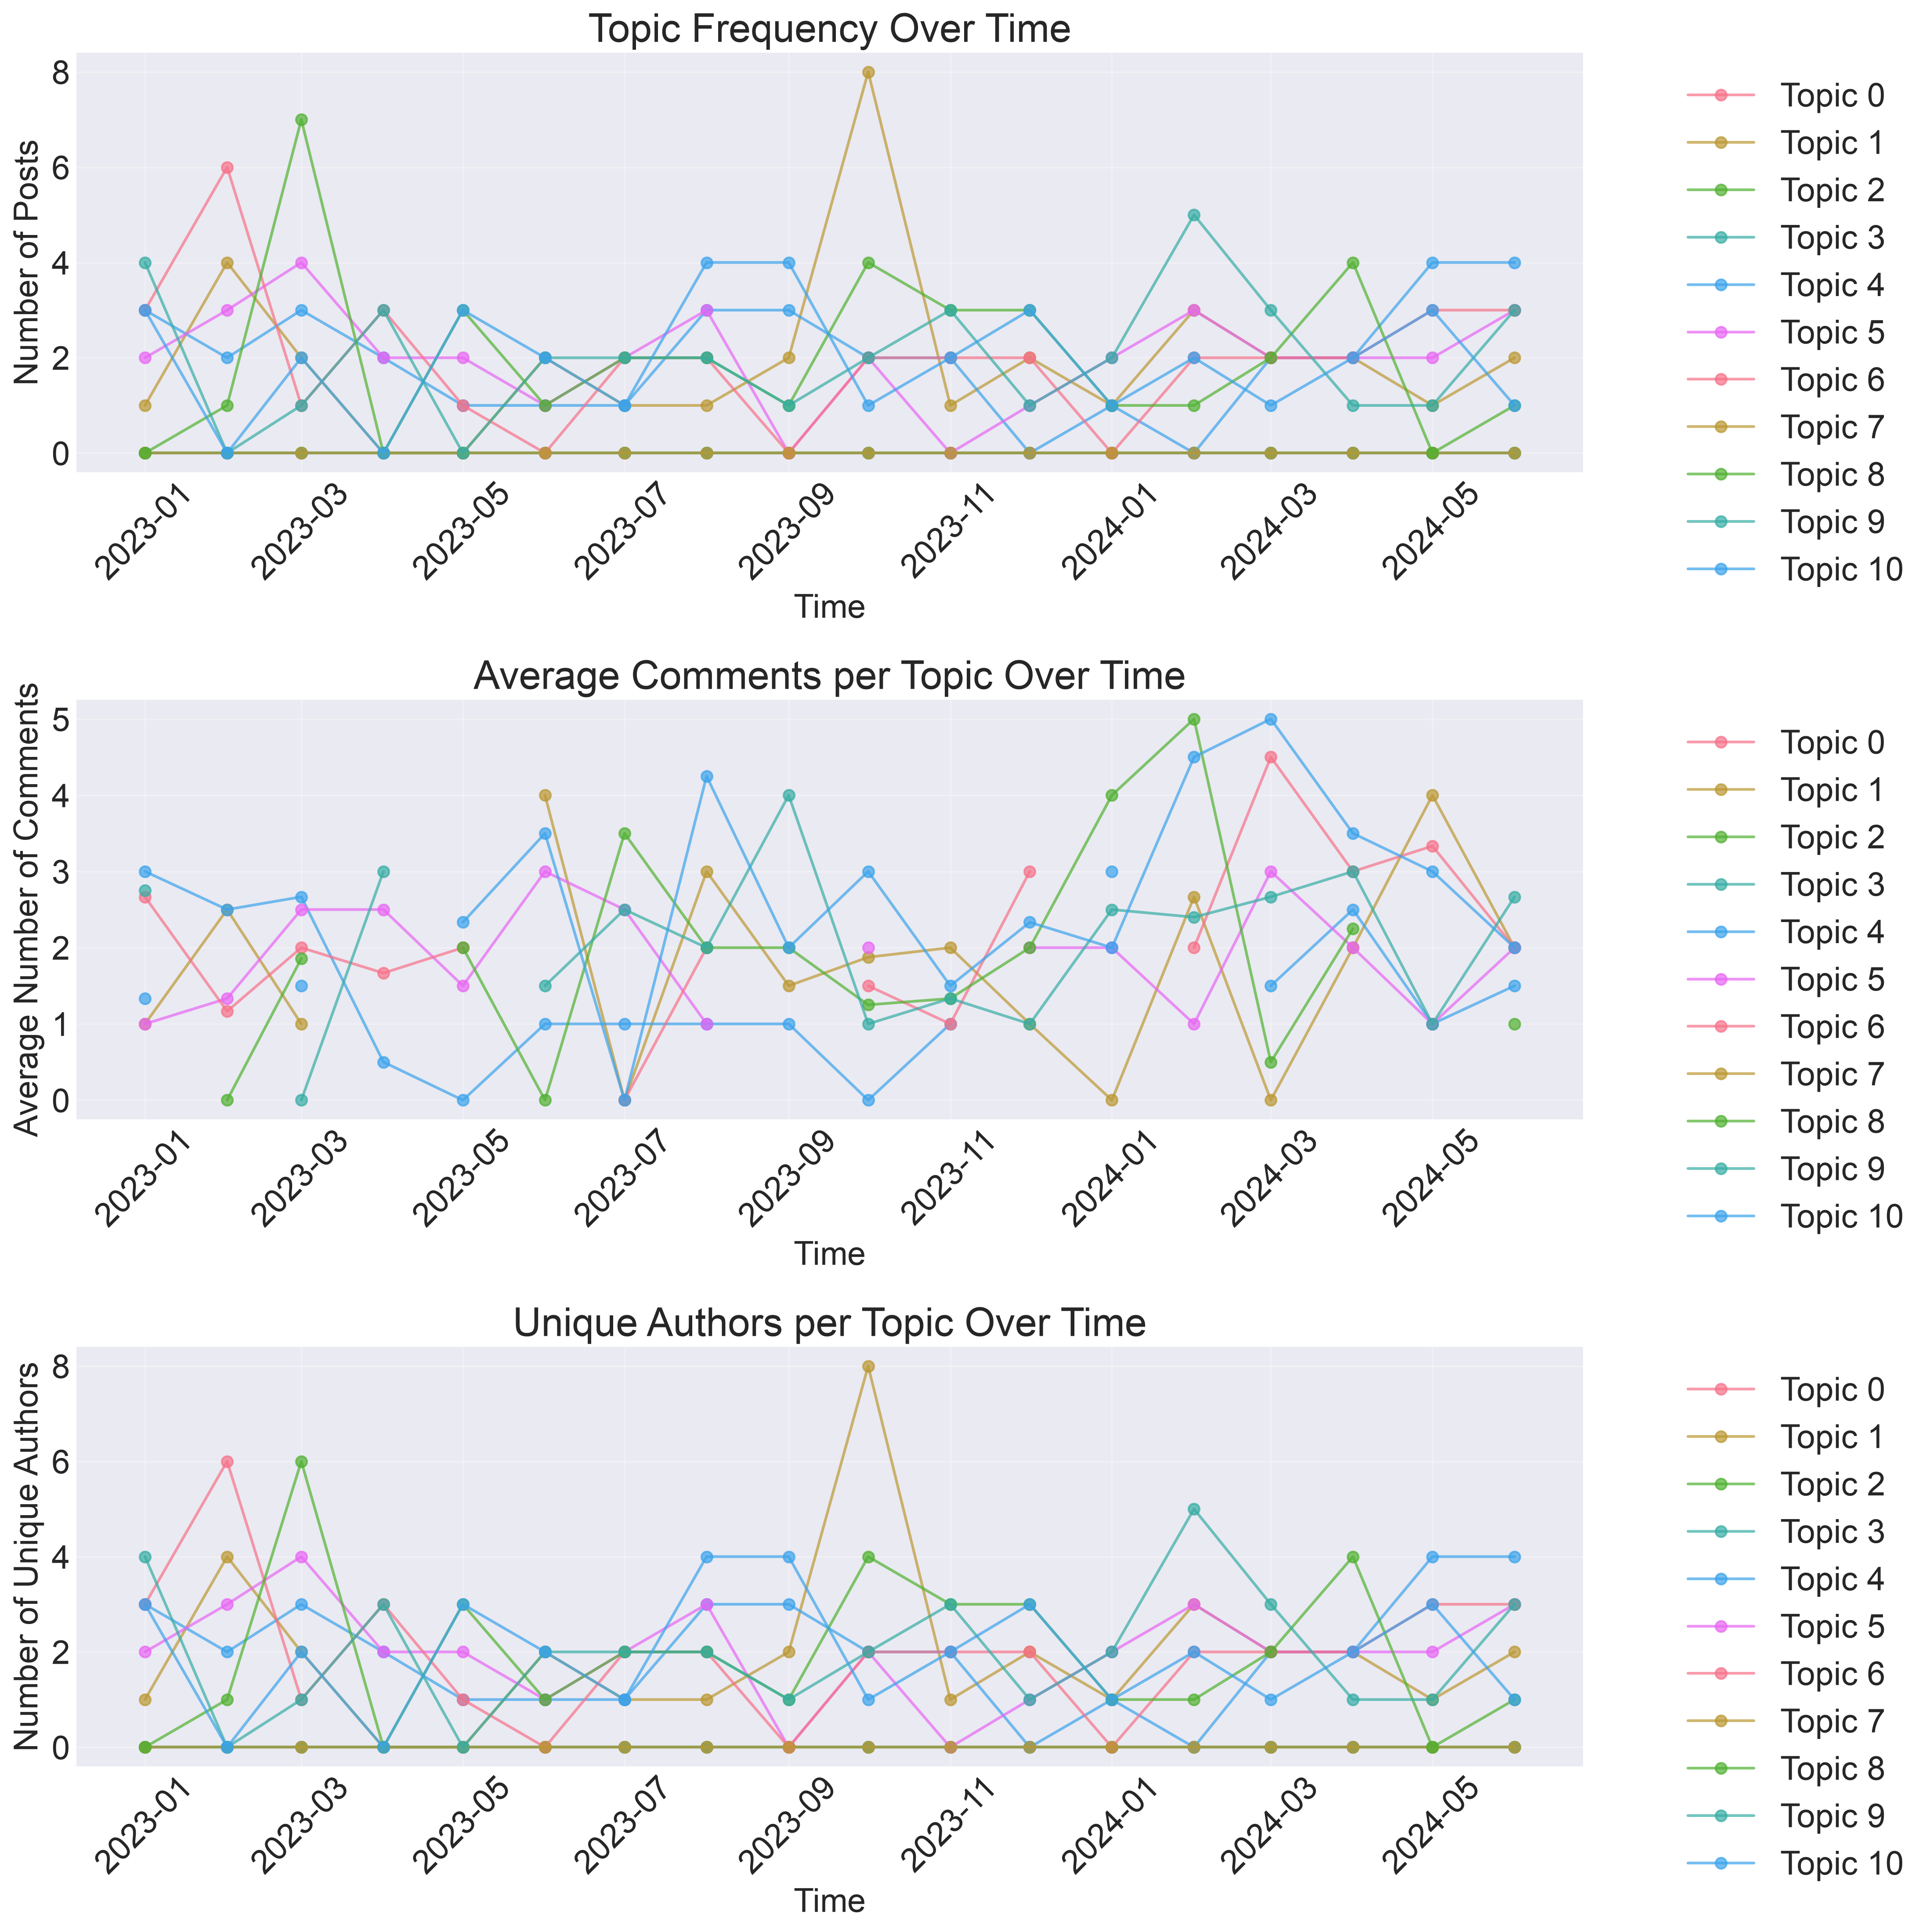

The table this chart was drawn from, first rows:
period, topic, n_posts, avg_comments, unique_authors
2023-01-01, 0, 0, , 0
2023-01-01, 1, 1, 1.0, 1
2023-01-01, 2, 0, , 0
2023-01-01, 3, 0, , 0
2023-01-01, 4, 3, 3.0, 3
2023-01-01, 5, 2, 1.0, 2
2023-01-01, 6, 3, 2.667, 3
2023-01-01, 7, 0, , 0
2023-01-01, 8, 0, , 0
2023-01-01, 9, 4, 2.75, 4
2023-01-01, 10, 3, 1.333, 3
2023-02-01, 0, 0, , 0
2023-02-01, 1, 4, 2.5, 4
2023-02-01, 2, 0, , 0
2023-02-01, 3, 0, , 0
2023-02-01, 4, 2, 2.5, 2
2023-02-01, 5, 3, 1.333, 3
2023-02-01, 6, 6, 1.167, 6
2023-02-01, 7, 0, , 0
2023-02-01, 8, 1, 0.0, 1
2023-02-01, 9, 0, , 0
2023-02-01, 10, 0, , 0
2023-03-01, 0, 0, , 0
2023-03-01, 1, 2, 1.0, 2
2023-03-01, 2, 0, , 0
2023-03-01, 3, 0, , 0
2023-03-01, 4, 3, 2.667, 3
2023-03-01, 5, 4, 2.5, 4
2023-03-01, 6, 1, 2.0, 1
2023-03-01, 7, 0, , 0
2023-03-01, 8, 7, 1.857, 6
2023-03-01, 9, 1, 0.0, 1
2023-03-01, 10, 2, 1.5, 2
2023-04-01, 0, 0, , 0
2023-04-01, 1, 0, , 0
2023-04-01, 2, 0, , 0
2023-04-01, 3, 0, , 0
2023-04-01, 4, 2, 0.5, 2
2023-04-01, 5, 2, 2.5, 2
2023-04-01, 6, 3, 1.667, 3
2023-04-01, 7, 0, , 0
2023-04-01, 8, 0, , 0
2023-04-01, 9, 3, 3.0, 3
2023-04-01, 10, 0, , 0
2023-05-01, 0, 0, , 0
2023-05-01, 1, 0, , 0
2023-05-01, 2, 0, , 0
2023-05-01, 3, 0, , 0
2023-05-01, 4, 1, 0.0, 1
2023-05-01, 5, 2, 1.5, 2
2023-05-01, 6, 1, 2.0, 1
2023-05-01, 7, 0, , 0
2023-05-01, 8, 3, 2.0, 3
2023-05-01, 9, 0, , 0
2023-05-01, 10, 3, 2.333, 3
2023-06-01, 0, 0, , 0
2023-06-01, 1, 2, 4.0, 2
2023-06-01, 2, 0, , 0
2023-06-01, 3, 0, , 0
2023-06-01, 4, 1, 1.0, 1
... 138 more rows
